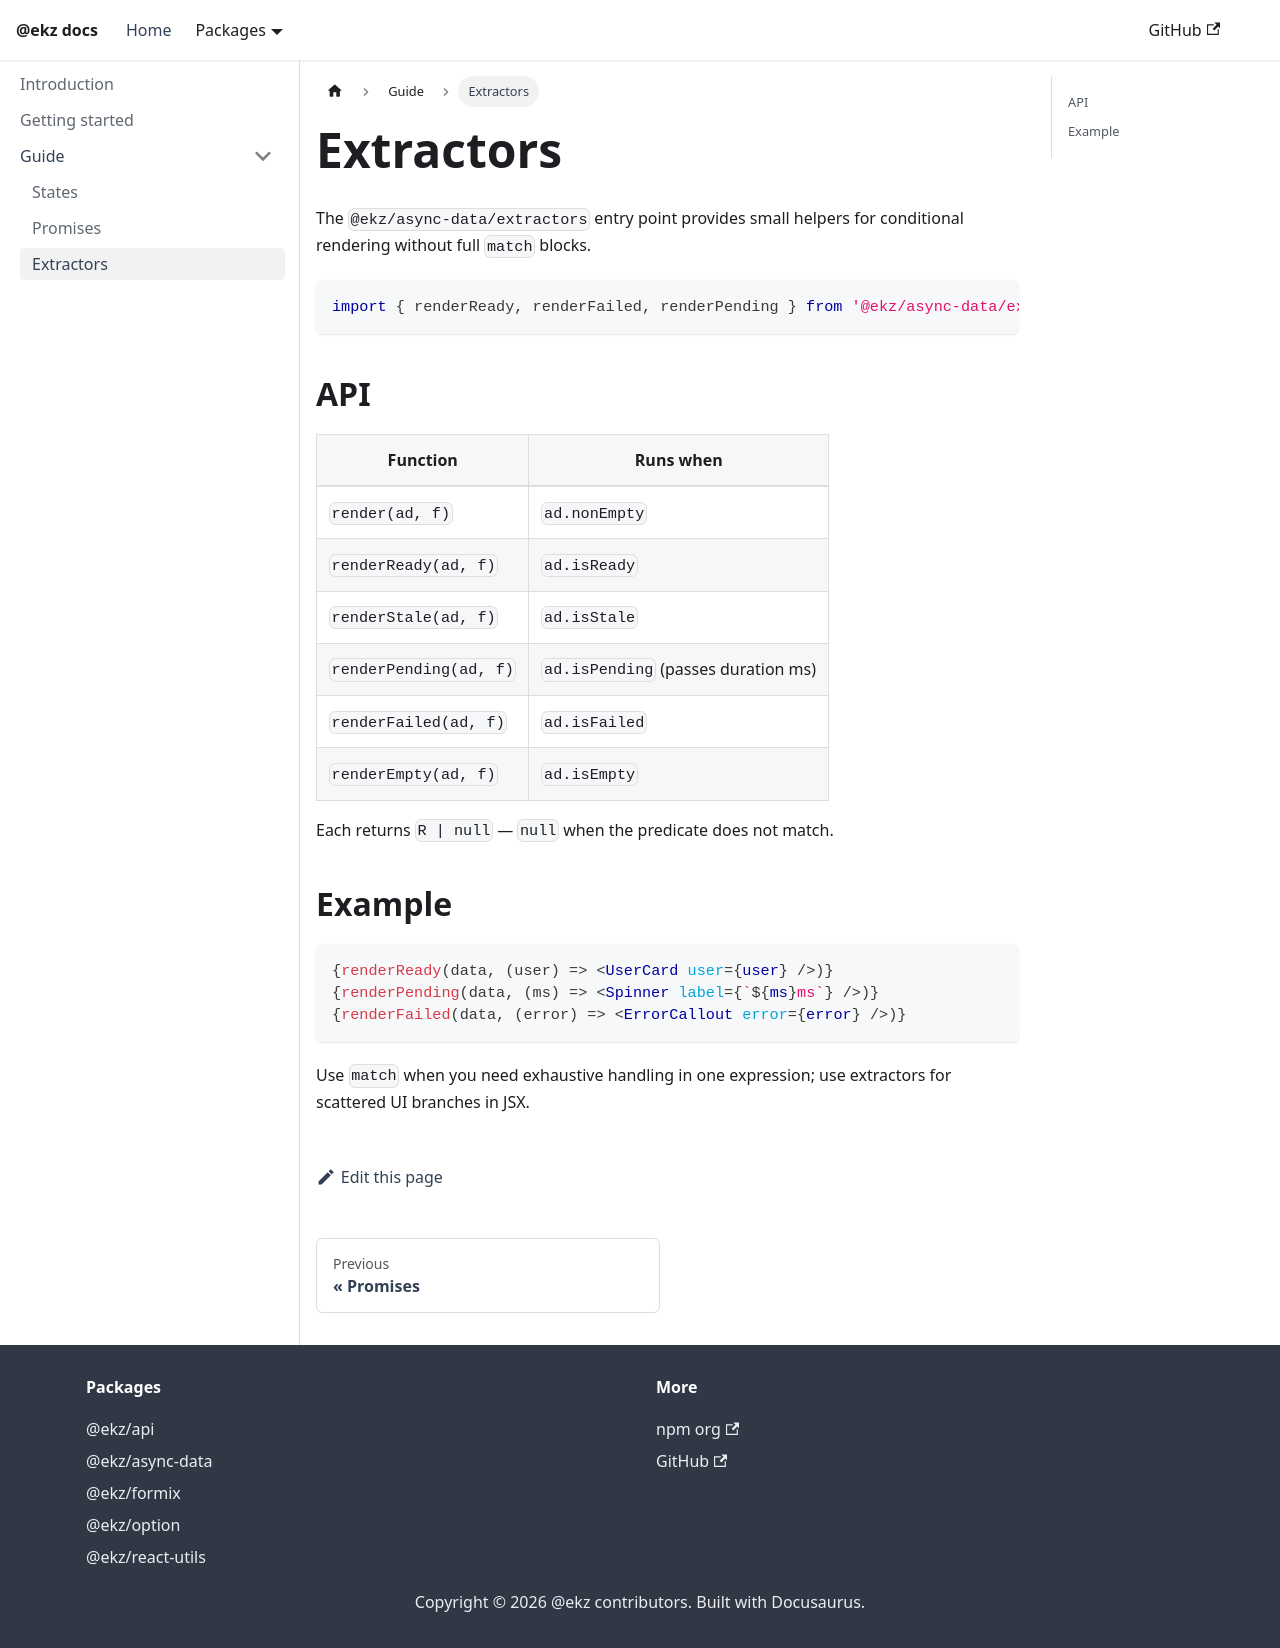

repository: erkez/ekz · page: async-data/guide/extractors/index.html · generator: docusaurus

---
sidebar_position: 3
title: Extractors
---

# Extractors

The `@ekz/async-data/extractors` entry point provides small helpers for conditional rendering without full `match` blocks.

```typescript
import { renderReady, renderFailed, renderPending } from '@ekz/async-data/extractors';
```

## API

| Function | Runs when |
| -------- | --------- |
| `render(ad, f)` | `ad.nonEmpty` |
| `renderReady(ad, f)` | `ad.isReady` |
| `renderStale(ad, f)` | `ad.isStale` |
| `renderPending(ad, f)` | `ad.isPending` (passes duration ms) |
| `renderFailed(ad, f)` | `ad.isFailed` |
| `renderEmpty(ad, f)` | `ad.isEmpty` |

Each returns `R | null` — `null` when the predicate does not match.

## Example

```tsx
{renderReady(data, (user) => <UserCard user={user} />)}
{renderPending(data, (ms) => <Spinner label={`${ms}ms`} />)}
{renderFailed(data, (error) => <ErrorCallout error={error} />)}
```

Use `match` when you need exhaustive handling in one expression; use extractors for scattered UI branches in JSX.
